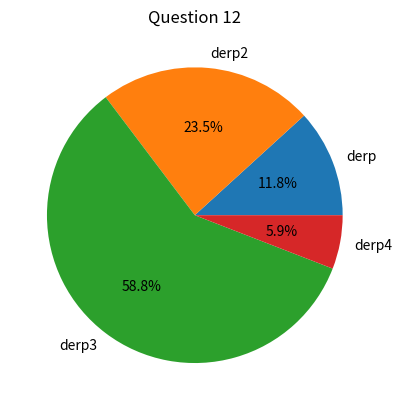

This figure's Python source:
import matplotlib.pyplot as plt

data = {"derp": 10, "derp2": 20, "derp3": 50, "derp4": 5}


# create a figure and an axis object
fig, ax = plt.subplots()

# set the title
ax.set_title("Question 12")

# do a pie chart
# ax.pie(data.values(), labels = data.keys(),autopct="%.0f%%") # Specify the percentage to the nearest integer
# ax.pie(data.values(), labels = data.keys())

# a.
ax.pie(data.values(), labels=data.keys(), autopct="%.1f%%") # This

# b.
# ax.pie(data.values(), labels=data.keys(), autopct="%.1f%") # ValueError: incomplete format

# c.
# ax.pie(data.values(), labels=data.keys(), autopct=".1f%") # ValueError: incomplete format

# d.
# ax.pie(data.values(), labels=data.keys(), autopct=".1f%%") # .1f% on all sections, no actual percentage

# e.
# ax.pie(data.values(), labels=data.keys(), autopct=".1f") # .1f on all sections, no actual percentage

plt.show()